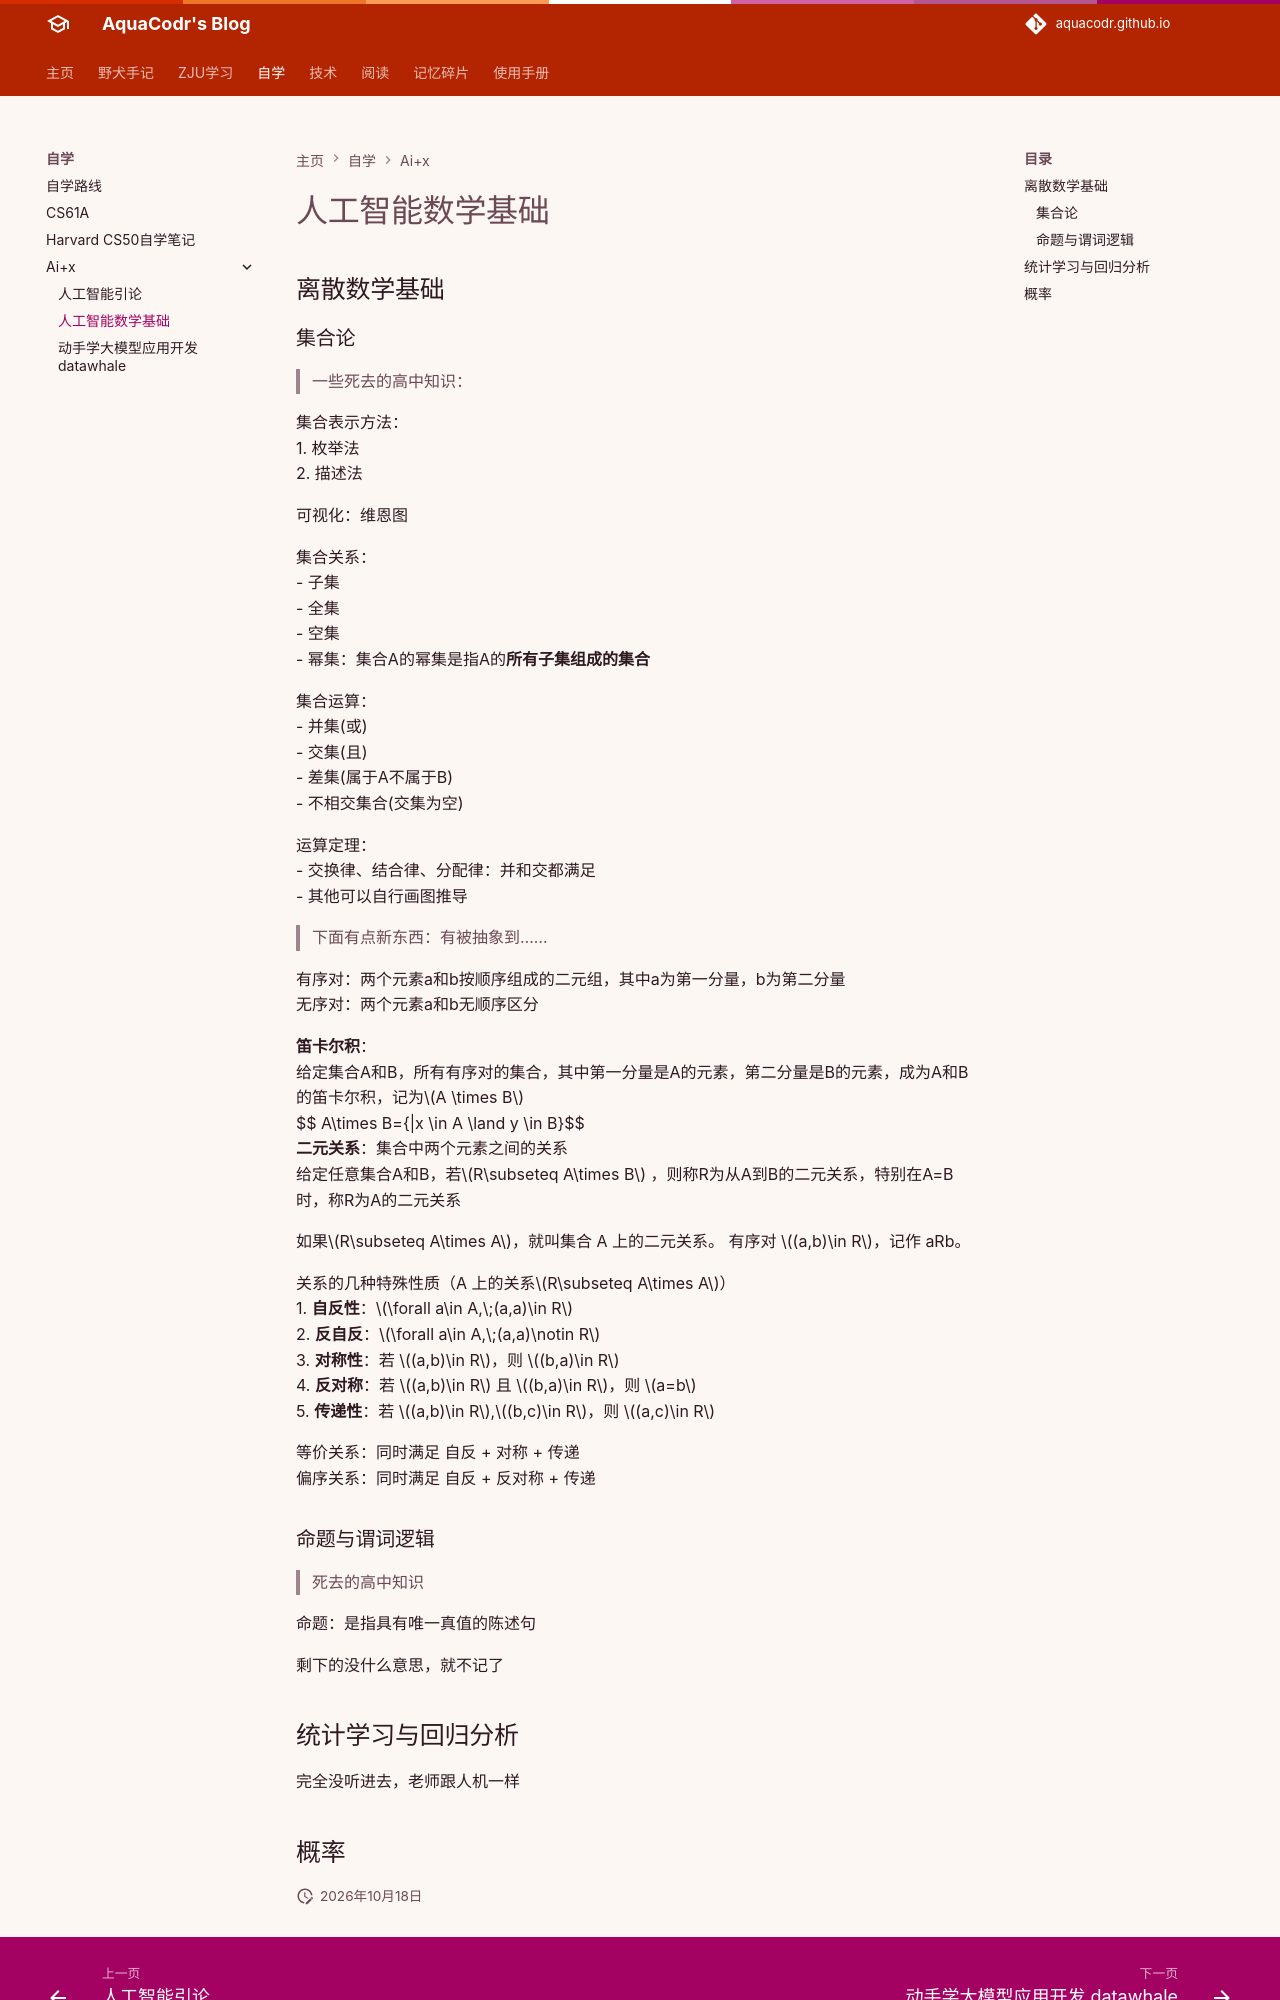

repository: AquaCodr/aquacodr.github.io · page: 自学/ai+x/人工智能数学基础/index.html · generator: mkdocs

# 人工智能数学基础
## 离散数学基础

### 集合论

> 一些死去的高中知识：

集合表示方法：
1. 枚举法
2. 描述法

可视化：维恩图

集合关系：
- 子集
- 全集
- 空集
- 幂集：集合A的幂集是指A的**所有子集组成的集合**

集合运算：
- 并集(或)
- 交集(且)
- 差集(属于A不属于B)
- 不相交集合(交集为空)

运算定理：
- 交换律、结合律、分配律：并和交都满足
- 其他可以自行画图推导

>下面有点新东西：有被抽象到……

有序对：两个元素a和b按顺序组成的二元组，其中a为第一分量，b为第二分量
无序对：两个元素a和b无顺序区分

**笛卡尔积**：
	给定集合A和B，所有有序对的集合，其中第一分量是A的元素，第二分量是B的元素，成为A和B的笛卡尔积，记为$A \times B$ 
	$$ A\times B=\{<x,y>|x \in A \land y \in B\}$$
**二元关系**：集合中两个元素之间的关系
	给定任意集合A和B，若$R\subseteq A\times B$ ，则称R为从A到B的二元关系，特别在A=B时，称R为A的二元关系

如果$R\subseteq A\times A$，就叫集合 A 上的二元关系。 有序对 $(a,b)\in R$，记作 aRb。

关系的几种特殊性质（A 上的关系$R\subseteq A\times A$）
1. **自反性**：$\forall a\in A,\;(a,a)\in R$
2. **反自反**：$\forall a\in A,\;(a,a)\notin R$
3. **对称性**：若 $(a,b)\in R$，则 $(b,a)\in R$
4. **反对称**：若 $(a,b)\in R$ 且 $(b,a)\in R$，则 $a=b$
5. **传递性**：若 $(a,b)\in R$,$(b,c)\in R$，则 $(a,c)\in R$

等价关系：同时满足 自反 + 对称 + 传递
偏序关系：同时满足 自反 + 反对称 + 传递
